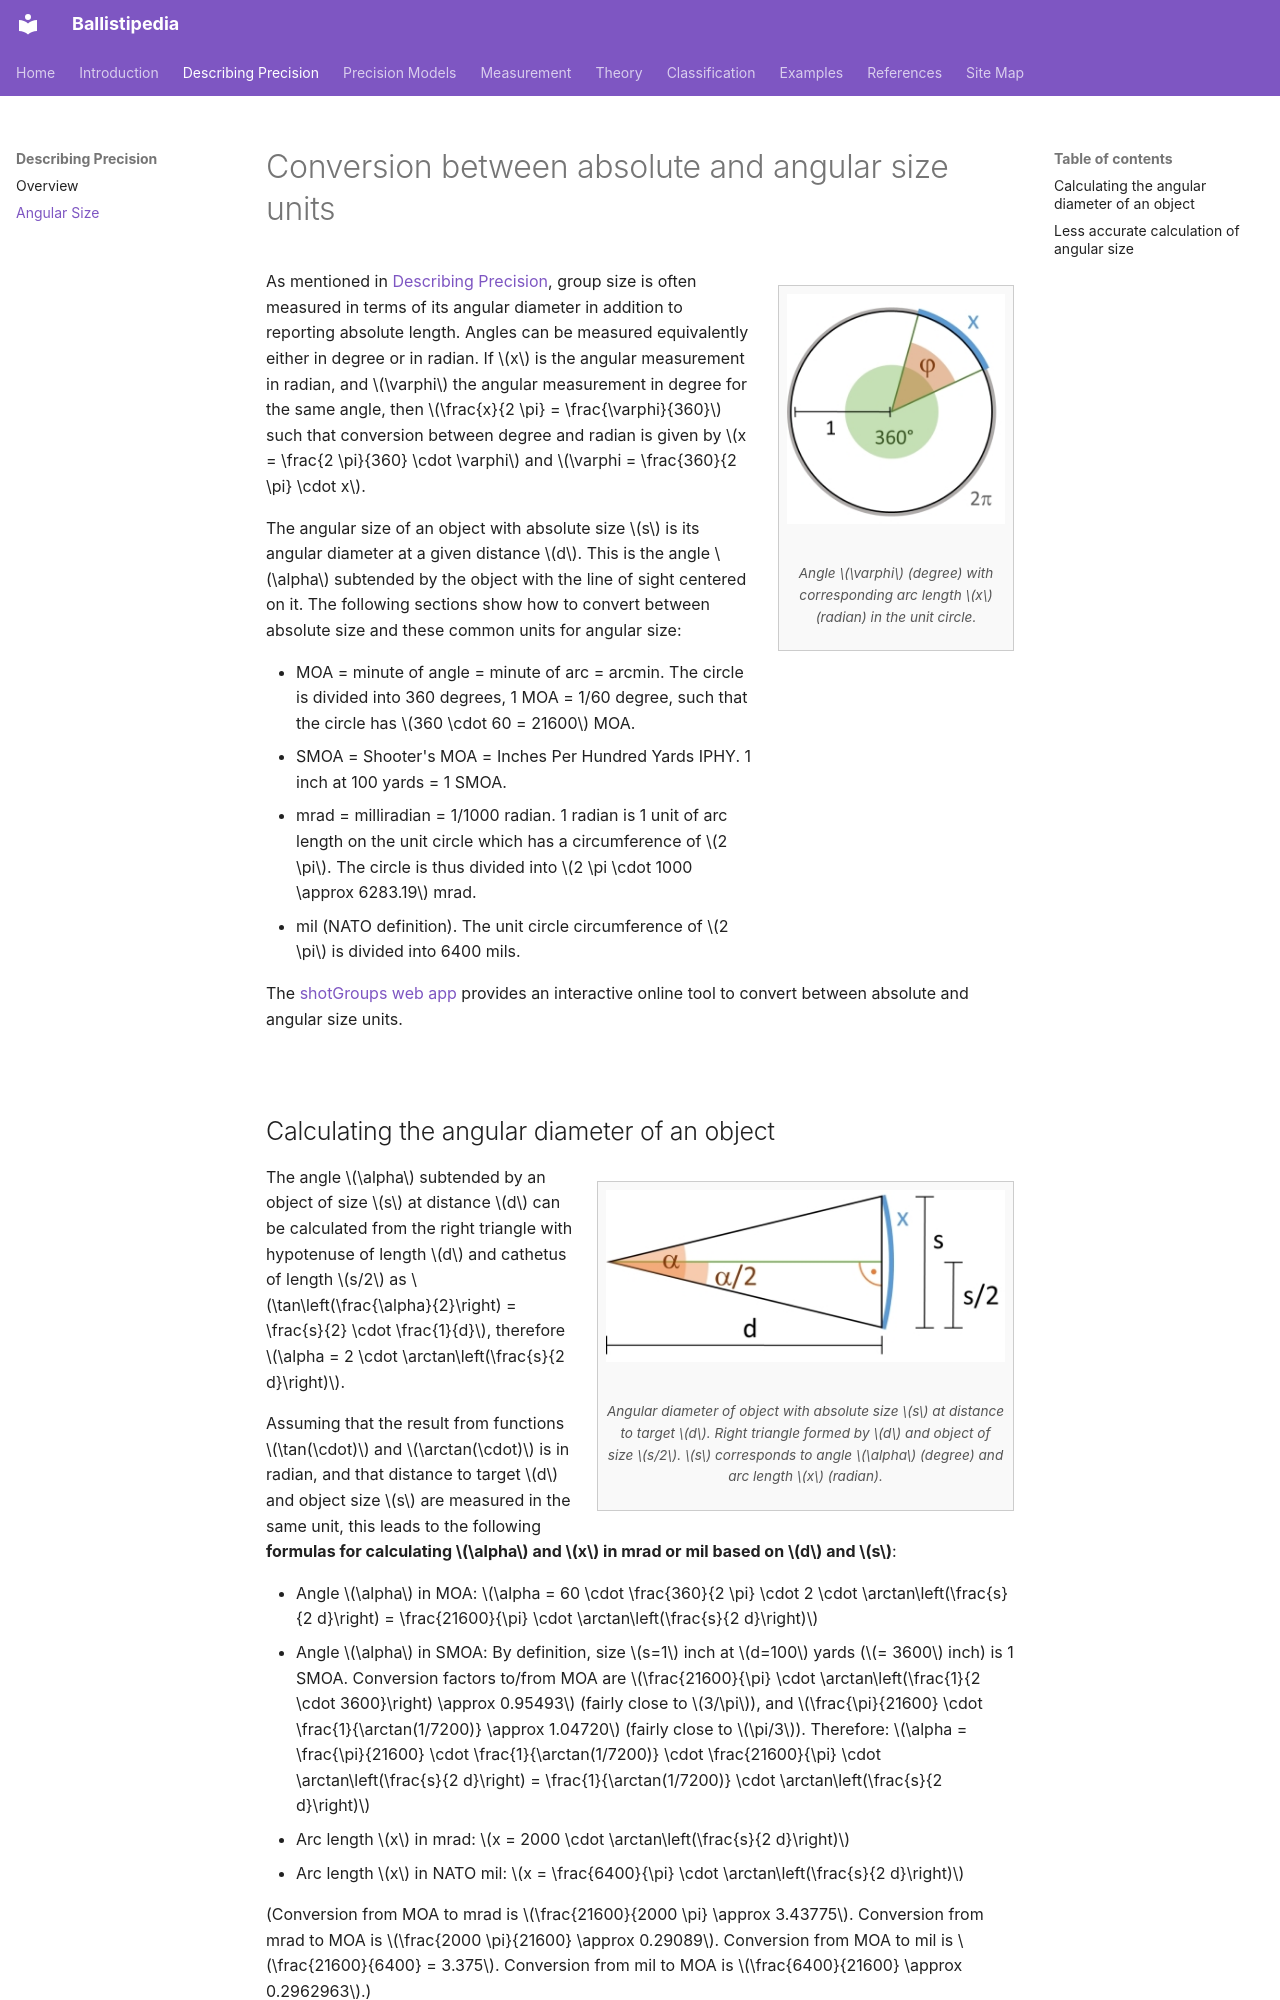

repository: dbookstaber/ballistipedia · page: angular-size/index.html · generator: mkdocs

# Conversion between absolute and angular size units


<figure class="figure-right" style="max-width: 236px" markdown="span">
  ![Angle $\varphi$ (degree) with corresponding arc length $x$ (radian) in the unit circle.](images/AnglesCircle.jpg)
  <figcaption markdown="span">Angle $\varphi$ (degree) with corresponding arc length $x$ (radian) in the unit circle.</figcaption>
</figure>


As mentioned in [Describing Precision](describing-precision.md), group size is often measured in terms of its angular diameter in addition to reporting absolute length. Angles can be measured equivalently either in degree or in radian. If $x$ is the angular measurement in radian, and $\varphi$ the angular measurement in degree for the same angle, then $\frac{x}{2 \pi} = \frac{\varphi}{360}$ such that conversion between degree and radian is given by $x = \frac{2 \pi}{360} \cdot \varphi$ and $\varphi = \frac{360}{2 \pi} \cdot x$.

The angular size of an object with absolute size $s$ is its angular diameter at a given distance $d$. This is the angle $\alpha$ subtended by the object with the line of sight centered on it. The following sections show how to convert between absolute size and these common units for angular size:

- MOA = minute of angle = minute of arc = arcmin. The circle is divided into 360 degrees, 1 MOA = 1/60 degree, such that the circle has $360 \cdot 60 = 21600$ MOA.
- SMOA = Shooter's MOA = Inches Per Hundred Yards IPHY. 1 inch at 100 yards = 1 SMOA.
- mrad = milliradian = 1/1000 radian. 1 radian is 1 unit of arc length on the unit circle which has a circumference of $2 \pi$. The circle is thus divided into $2 \pi \cdot 1000 \approx 6283.19$ mrad.
- mil (NATO definition). The unit circle circumference of $2 \pi$ is divided into 6400 mils.

The [shotGroups web app](http://shiny.imbei.uni-mainz.de:3838/shotGroups_AngularSize/) provides an interactive online tool to convert between absolute and angular size units.

<br clear=all>
